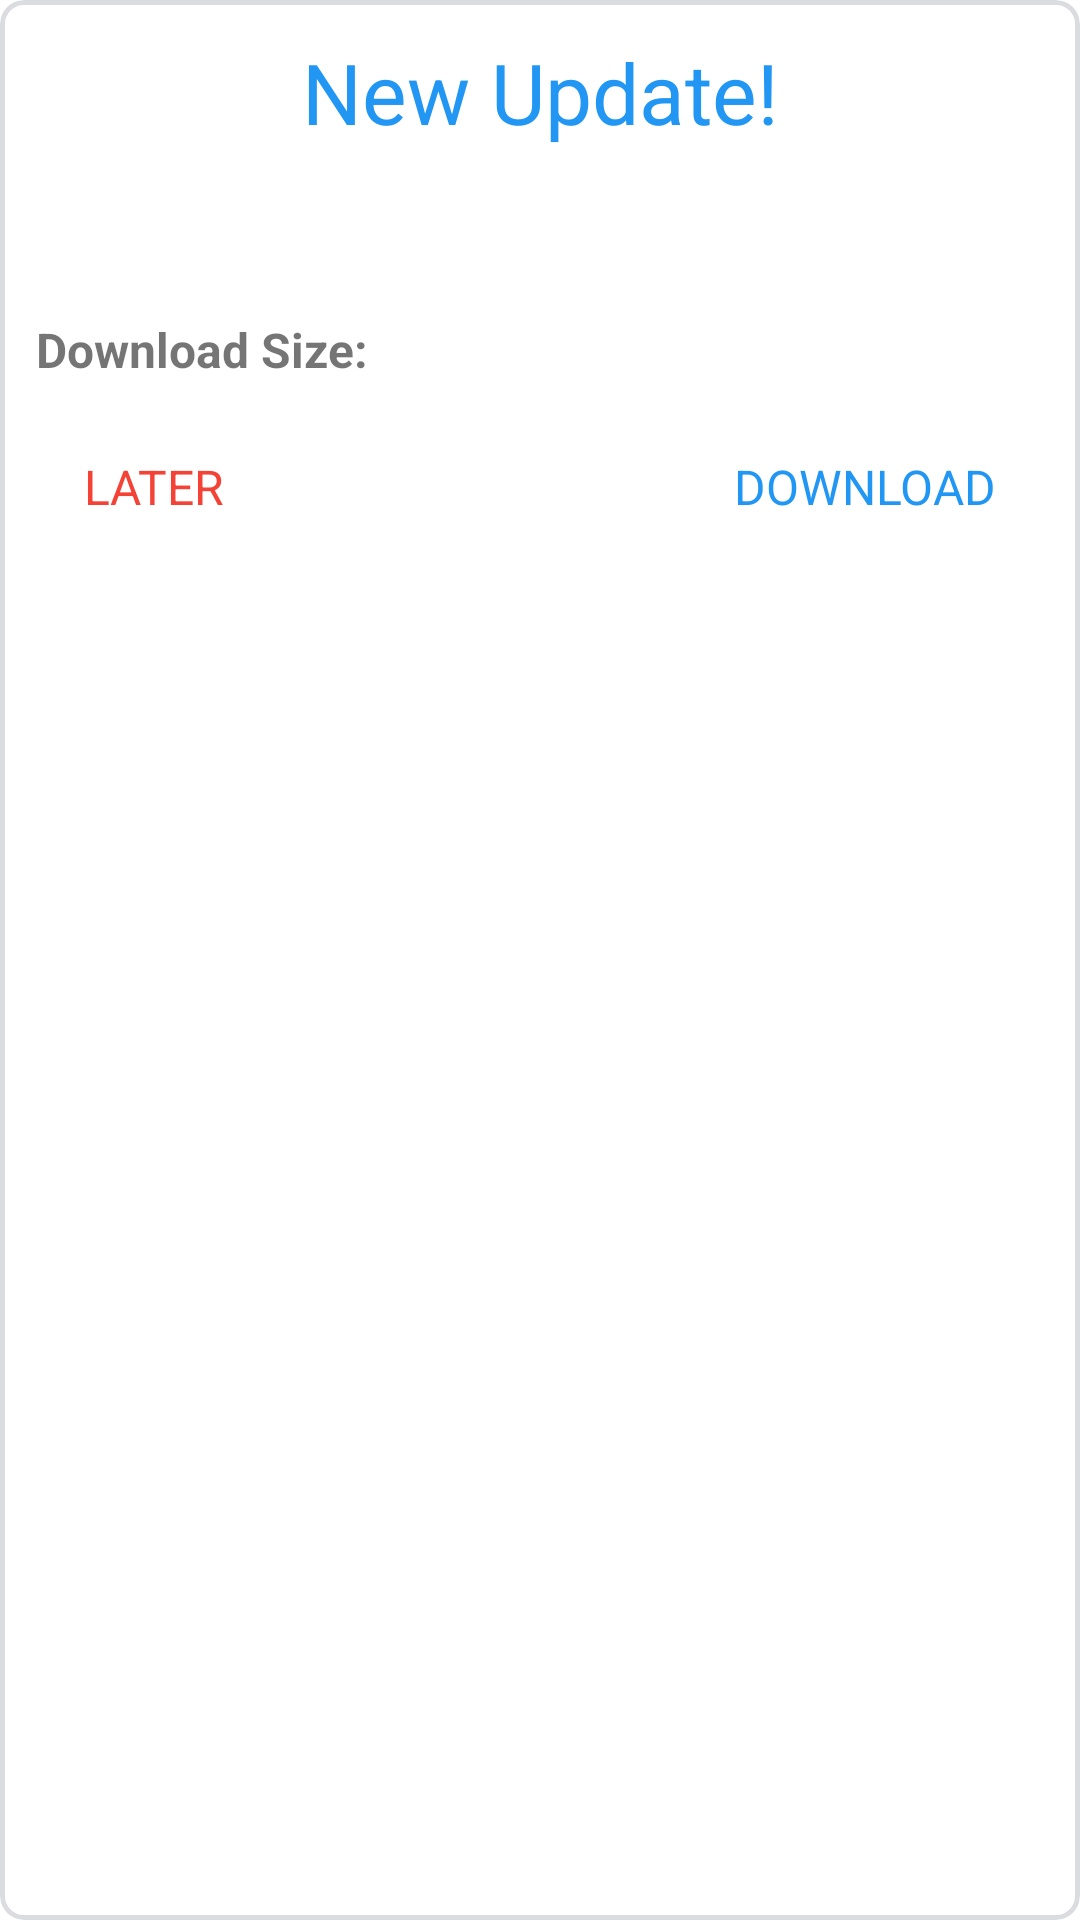

This screen was rendered from an Android layout file. Write that file and the resources it references.
<!-- AndroidManifest.xml: application theme AppTheme -->
<!-- res/layout/dialog_update_details.xml -->
<?xml version="1.0" encoding="utf-8"?>
<com.google.android.material.card.MaterialCardView
    xmlns:android="http://schemas.android.com/apk/res/android"
    xmlns:app="http://schemas.android.com/apk/res-auto"
    android:layout_width="match_parent"
    android:layout_height="wrap_content"
    app:cardBackgroundColor="?android:attr/colorBackground"
    app:cardCornerRadius="8dp"
    app:cardElevation="0dp"
    app:cardPreventCornerOverlap="true"
    app:contentPadding="12dp"
    app:strokeColor="@color/colorStroke"
    app:strokeWidth="@dimen/cardStrokeWidth">

    <androidx.constraintlayout.widget.ConstraintLayout
        android:layout_width="match_parent"
        android:layout_height="wrap_content">

        <TextView
            android:id="@+id/head"
            android:layout_width="wrap_content"
            android:layout_height="wrap_content"
            android:text="@string/new_update"
            android:textSize="28sp"
            android:textColor="@color/colorAccent"
            app:layout_constraintTop_toTopOf="parent"
            app:layout_constraintStart_toStartOf="parent"
            app:layout_constraintEnd_toEndOf="parent" />

        <TextView
            android:id="@+id/vers"
            android:layout_width="wrap_content"
            android:layout_height="wrap_content"
            android:textSize="18sp"
            android:layout_marginTop="16dp"
            app:layout_constraintTop_toBottomOf="@id/head"
            app:layout_constraintStart_toStartOf="parent"
            app:layout_constraintEnd_toEndOf="parent" />

        <TextView
            android:id="@+id/size_head"
            android:layout_width="wrap_content"
            android:layout_height="wrap_content"
            android:text="@string/download_size"
            android:textSize="16sp"
            android:textStyle="bold"
            android:layout_marginTop="16dp"
            app:layout_constraintTop_toBottomOf="@id/vers"
            app:layout_constraintStart_toStartOf="parent"/>

        <TextView
            android:id="@+id/size_value"
            android:layout_width="wrap_content"
            android:layout_height="wrap_content"
            android:textSize="16sp"
            android:layout_marginTop="16dp"
            app:layout_constraintTop_toBottomOf="@id/vers"
            app:layout_constraintStart_toEndOf="@id/size_head" />

        <TextView
            android:id="@+id/download"
            android:layout_width="wrap_content"
            android:layout_height="wrap_content"
            android:layout_marginTop="16dp"
            android:paddingStart="16dp"
            android:paddingEnd="16dp"
            android:paddingTop="8dp"
            android:paddingBottom="8dp"
            android:textAllCaps="true"
            android:text="@string/download_button"
            android:textColor="@color/colorAccent"
            android:textSize="16sp"
            android:clickable="true"
            android:focusable="true"
            android:foreground="?selectableItemBackground"
            app:layout_constraintEnd_toEndOf="parent"
            app:layout_constraintTop_toBottomOf="@id/size_value" />

        <TextView
            android:id="@+id/cancel"
            android:layout_width="wrap_content"
            android:layout_height="wrap_content"
            android:layout_marginTop="16dp"
            android:paddingStart="16dp"
            android:paddingEnd="16dp"
            android:paddingTop="8dp"
            android:paddingBottom="8dp"
            android:textAllCaps="true"
            android:text="@string/cancel_button"
            android:textColor="@color/colorGame"
            android:textSize="16sp"
            android:clickable="true"
            android:focusable="true"
            android:foreground="?selectableItemBackground"
            app:layout_constraintStart_toStartOf="parent"
            app:layout_constraintTop_toBottomOf="@id/size_value" />

    </androidx.constraintlayout.widget.ConstraintLayout>

</com.google.android.material.card.MaterialCardView>
<!-- resources referenced by this layout -->
<resources>
  <color name="colorAccent">#2196F3</color>
  <color name="colorGame">#F44336</color>
  <color name="colorStroke">#DADCE0</color>
  <dimen name="cardStrokeWidth">1.5dp</dimen>
  <string name="cancel_button">Later</string>
  <string name="download_button">Download</string>
  <string name="download_size">"Download Size: "</string>
  <string name="new_update">New Update!</string>
  <style name="AppTheme" parent="Theme.MaterialComponents.DayNight.NoActionBar">
          <item name="colorPrimary">?android:attr/colorBackground</item>
          <item name="colorPrimaryDark">?android:attr/colorBackground</item>
          <item name="colorAccent">@color/colorAccent</item>
          <item name="android:navigationBarColor">?android:attr/colorBackground</item>
          <item name="android:navigationBarDividerColor">@android:color/transparent</item>
          <item name="android:windowLightStatusBar">?android:attr/isLightTheme</item>
          <item name="android:windowLightNavigationBar">?android:attr/isLightTheme</item>
      </style>
</resources>
